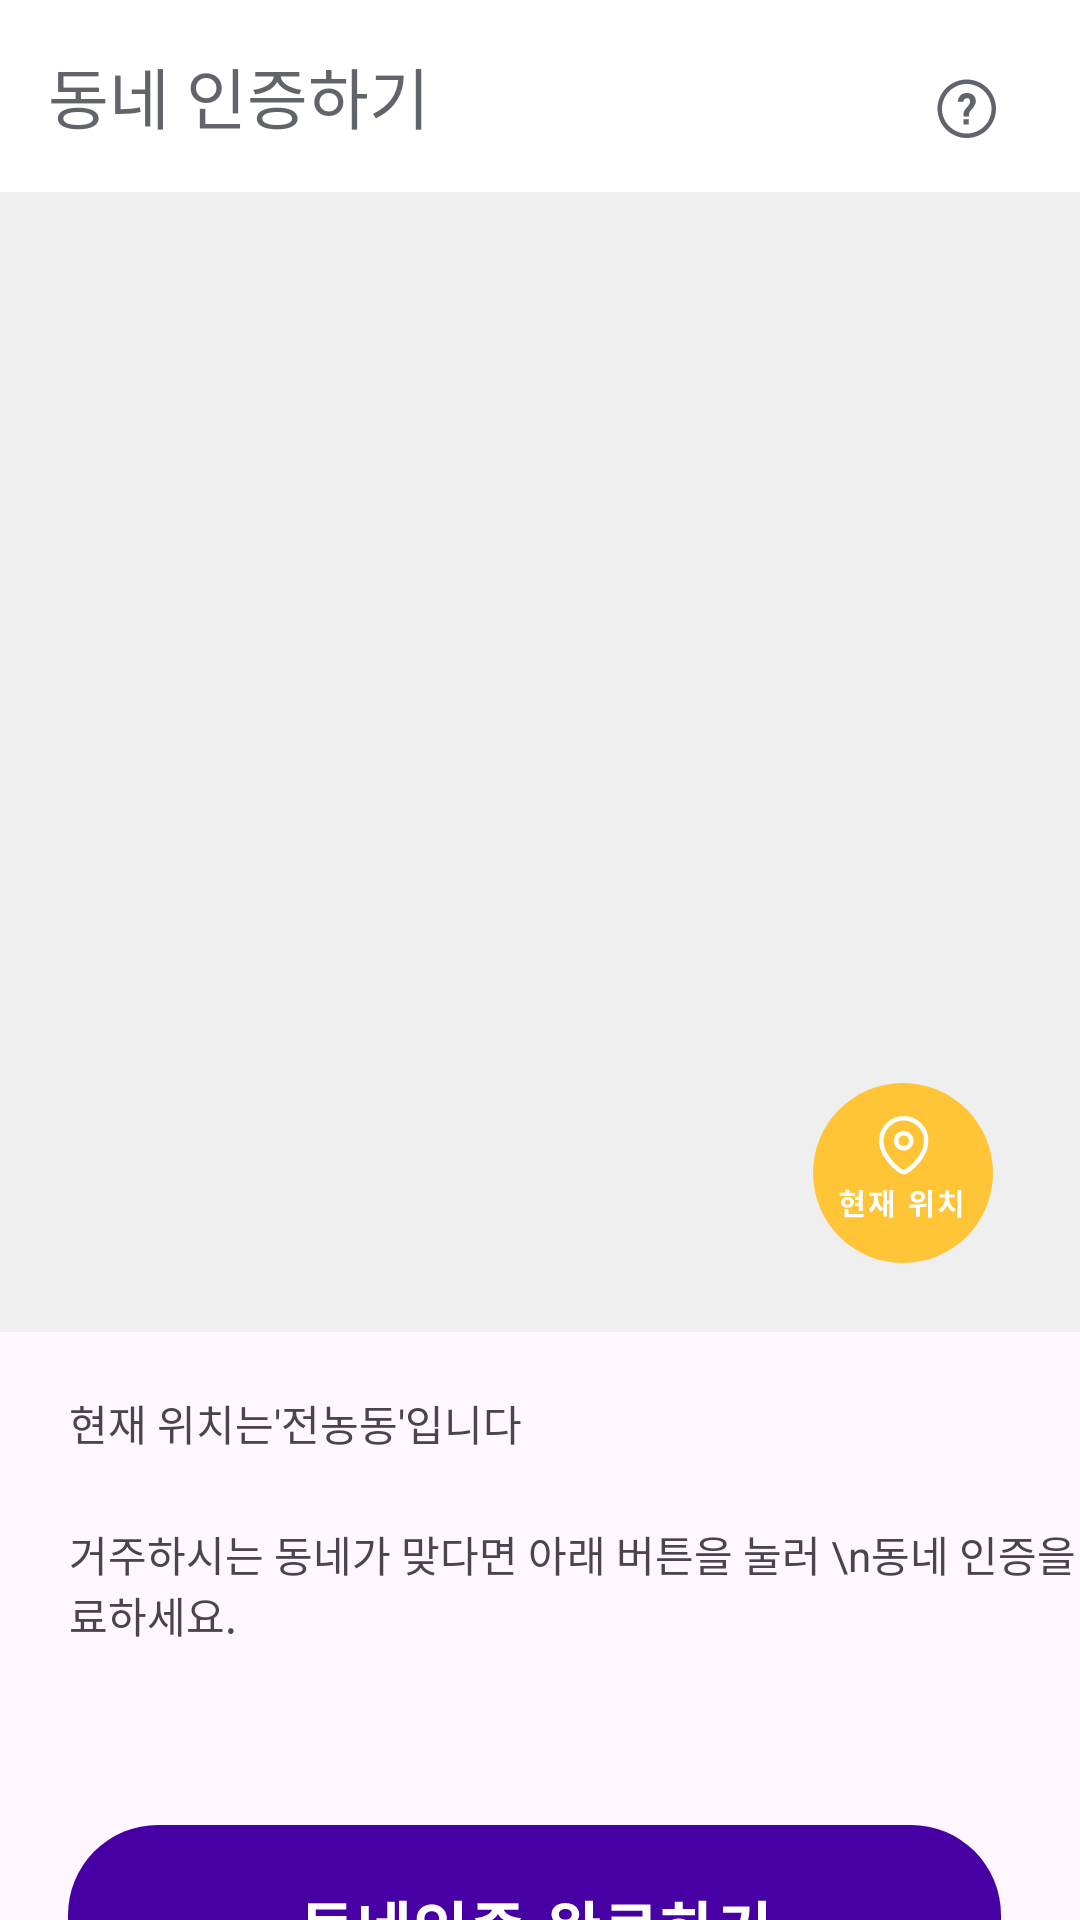

Reconstruct the res/layout file that produces this screen, plus the resources it refers to.
<!-- AndroidManifest.xml: application theme Theme.DongnaeFriend_Android -->
<!-- res/layout/fragment_mypage_certify.xml -->
<?xml version="1.0" encoding="utf-8"?>
<androidx.constraintlayout.widget.ConstraintLayout xmlns:android="http://schemas.android.com/apk/res/android"
    xmlns:tools="http://schemas.android.com/tools"
    android:layout_width="match_parent"
    android:layout_height="match_parent"
    xmlns:app="http://schemas.android.com/apk/res-auto"
    tools:context=".DongnaeCertifyFragment">

    <androidx.appcompat.widget.Toolbar
        android:id="@+id/toolbar_dongnaecertify"
        android:layout_width="match_parent"
        android:layout_height="?attr/actionBarSize"
        android:layout_marginBottom="667dp"
        android:background="@color/white"
        app:title="동네 인증하기"
        app:layout_constraintEnd_toEndOf="parent"
        app:layout_constraintStart_toStartOf="parent"
        app:layout_constraintTop_toTopOf="parent"
        app:titleTextColor="#61646B" />

    <ImageView
        android:layout_width="wrap_content"
        android:layout_height="wrap_content"
        android:background="@drawable/btn_question"
        app:layout_constraintEnd_toEndOf="parent"
        app:layout_constraintTop_toTopOf="parent"
        android:layout_marginRight="25dp"
        android:layout_marginTop="25dp"/>

    <ImageView
        android:id="@+id/map"
        android:layout_width="match_parent"
        android:layout_height="wrap_content"
        android:background="@drawable/map"
        app:layout_constraintEnd_toEndOf="parent"
        app:layout_constraintStart_toStartOf="parent"
        app:layout_constraintTop_toBottomOf="@+id/toolbar_dongnaecertify" />


    <ImageView
        android:id="@+id/btn_current_location"
        android:layout_width="wrap_content"
        android:layout_height="wrap_content"
        android:background="@drawable/btn_current_location"
        app:layout_constraintBottom_toBottomOf="@+id/map"
        app:layout_constraintEnd_toEndOf="@+id/map"
        android:layout_marginRight="25dp"
        android:layout_marginBottom="19dp"/>


    <androidx.constraintlayout.widget.ConstraintLayout
        android:id="@+id/text"
        android:layout_width="wrap_content"
        android:layout_height="wrap_content"
        app:layout_constraintStart_toStartOf="parent"
        app:layout_constraintTop_toBottomOf="@+id/map"
        android:layout_marginLeft="23dp"
        android:layout_marginTop="20dp">

        <TextView
            android:id="@+id/textView2"
            android:layout_width="wrap_content"
            android:layout_height="wrap_content"
            android:text="현재 위치는"
            app:layout_constraintStart_toStartOf="parent"
            app:layout_constraintTop_toTopOf="parent" />
        <TextView
            android:id="@+id/textView3"
            android:layout_width="wrap_content"
            android:layout_height="wrap_content"
            android:text="'전농동'"
            app:layout_constraintStart_toEndOf="@id/textView2"
            app:layout_constraintTop_toTopOf="parent" />
        <TextView
            android:id="@+id/textView4"
            android:layout_width="wrap_content"
            android:layout_height="wrap_content"
            android:text="입니다"
            app:layout_constraintStart_toEndOf="@id/textView3"
            app:layout_constraintTop_toTopOf="parent" />

    </androidx.constraintlayout.widget.ConstraintLayout>


    <TextView
        android:id="@+id/textView5"
        android:layout_width="wrap_content"
        android:layout_height="wrap_content"
        android:text="거주하시는 동네가 맞다면 아래 버튼을 눌러 \n동네 인증을 완료하세요."
        app:layout_constraintStart_toStartOf="parent"
        app:layout_constraintTop_toBottomOf="@+id/text"
        android:layout_marginLeft="23dp"
        android:layout_marginTop="23dp"/>

    <ImageView
        android:id="@+id/btn_dongnaecomplete"
        android:layout_width="wrap_content"
        android:layout_height="wrap_content"
        android:background="@drawable/btn_dongnaecomplete"
        app:layout_constraintEnd_toEndOf="parent"
        app:layout_constraintStart_toStartOf="parent"
        app:layout_constraintTop_toBottomOf="@+id/textView5"
        android:layout_marginTop="60dp"/>

</androidx.constraintlayout.widget.ConstraintLayout>
<!-- resources referenced by this layout -->
<resources>
  <color name="white">#FFFFFFFF</color>
  <!-- drawable btn_current_location: vector/xml drawable (drawable, 3141 chars, omitted) -->
  <!-- drawable btn_dongnaecomplete: vector/xml drawable (drawable, 3722 chars, omitted) -->
  <!-- drawable btn_question (drawable) -->
  <vector xmlns:android="http://schemas.android.com/apk/res/android"
      android:width="24dp"
      android:height="24dp"
      android:viewportWidth="24"
      android:viewportHeight="24">
    <path
        android:pathData="M11.25,1.5C8.664,1.5 6.184,2.527 4.356,4.356C2.527,6.184 1.5,8.664 1.5,11.25C1.5,13.836 2.527,16.316 4.356,18.144C6.184,19.973 8.664,21 11.25,21C13.836,21 16.316,19.973 18.144,18.144C19.973,16.316 21,13.836 21,11.25C21,8.664 19.973,6.184 18.144,4.356C16.316,2.527 13.836,1.5 11.25,1.5ZM11.25,19.5C9.062,19.5 6.964,18.631 5.416,17.084C3.869,15.536 3,13.438 3,11.25C3,9.062 3.869,6.964 5.416,5.416C6.964,3.869 9.062,3 11.25,3C13.438,3 15.536,3.869 17.084,5.416C18.631,6.964 19.5,9.062 19.5,11.25C19.5,13.438 18.631,15.536 17.084,17.084C15.536,18.631 13.438,19.5 11.25,19.5ZM13.575,6.87C13.316,6.6 13.005,6.386 12.66,6.24C12.226,6.066 11.762,5.985 11.295,6C10.842,5.992 10.392,6.079 9.975,6.255C9.616,6.405 9.3,6.636 9.045,6.93C8.797,7.2 8.603,7.516 8.475,7.86C8.356,8.209 8.28,8.572 8.25,8.94H10.095C10.104,8.702 10.179,8.471 10.314,8.274C10.448,8.078 10.635,7.923 10.854,7.828C10.999,7.771 11.155,7.746 11.31,7.755C11.444,7.734 11.581,7.734 11.715,7.755C11.838,7.802 11.951,7.873 12.045,7.965C12.149,8.055 12.231,8.168 12.285,8.295C12.346,8.437 12.377,8.59 12.375,8.745C12.375,9.005 12.319,9.259 12.21,9.495C12.101,9.739 11.965,9.971 11.805,10.185L11.28,10.815C11.1,11.01 10.92,11.22 10.755,11.43C10.595,11.639 10.459,11.866 10.35,12.105C10.246,12.341 10.195,12.597 10.2,12.855V13.845H12V13.11C12.005,12.89 12.062,12.674 12.165,12.48C12.288,12.264 12.429,12.058 12.585,11.865L13.125,11.205C13.322,10.978 13.502,10.737 13.665,10.485C13.837,10.228 13.978,9.951 14.085,9.66C14.194,9.352 14.25,9.027 14.25,8.7C14.253,8.359 14.202,8.02 14.1,7.695C13.987,7.385 13.808,7.104 13.575,6.87ZM10.2,14.745H11.955V16.5H10.2V14.745Z"
        android:fillColor="#61646B"
        android:fillType="evenOdd"/>
  </vector>
  <!-- drawable map (drawable) -->
  <vector xmlns:android="http://schemas.android.com/apk/res/android"
      android:width="360dp"
      android:height="380dp"
      android:viewportWidth="360"
      android:viewportHeight="380">
    <path
        android:pathData="M0,0h360v380h-360z"
        android:fillColor="#EFEFF0"/>
  </vector>
  <style name="Theme.DongnaeFriend_Android" parent="Base.Theme.DongnaeFriend_Android" />
  <style name="Base.Theme.DongnaeFriend_Android" parent="Theme.Material3.DayNight.NoActionBar">
          
          
      </style>
</resources>
